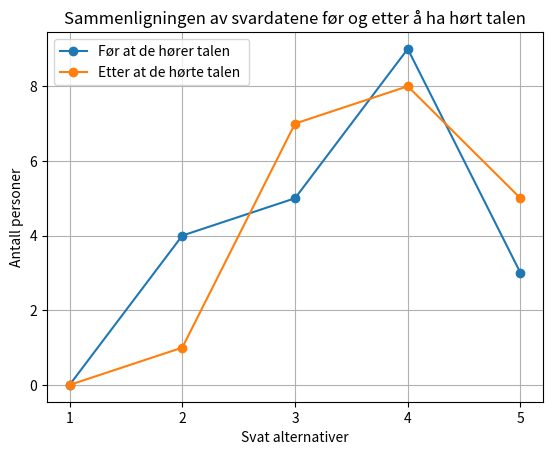

Python code for this plot:
import matplotlib.pyplot as plt

# Data for gruppe_1
spørsmal_4_svar = [
    4,5,3,4,4,3,2,2,3,4,3,
    4,2,4,3,4,2,5,5,4,4
]
spørsmal_4_antall_personer_som_valgte_samme_svar = {

    1: 0,
    2: 4,
    3: 5,
    4: 9,
    5: 3
}

# Data for gruppe_2
spørsmal_11_svar_svar = [
    5,4,3, 4, 4, 3,
    5, 3,2, 4, 3, 4,
    3, 3,4, 4, 3, 5,
    5, 5, 4
]

spørsmal_11_antall_personer_som_valgte_samme_svar = {
    1: 0,
    2: 1,
    3: 7,
    4: 8,
    5: 5
}

# Alternativene for spørsmålet
alternativer = list(range(1, 6))

# Antall personer som valgte hvert alternativ for hver gruppe
spørsmal_4_antall = [spørsmal_4_antall_personer_som_valgte_samme_svar[alternativ] for alternativ in alternativer]
spørsmal_11_antall = [spørsmal_11_antall_personer_som_valgte_samme_svar[alternativ] for alternativ in alternativer]

# Beregning av gjennomsnittslinjen

# Plotting
plt.plot(alternativer, spørsmal_4_antall, marker='o', label='Før at de hører talen ')
plt.plot(alternativer, spørsmal_11_antall, marker='o', label='Etter at de hørte talen ')
plt.xlabel('Svat alternativer')
plt.ylabel('Antall personer')
plt.title('Sammenligningen av svardatene før og etter å ha hørt talen')
plt.xticks(alternativer)  # Setter aksetikettene til å være alternativene
plt.legend()
plt.grid(True)
plt.show()